Labelled photos from "pokemon", an image-classification folder in moritzscheckenbach/KI_Training_Pipeline. The possible labels are: Abra, Aerodactyl, Alakazam, Alolan Sandslash, Arbok, Arcanine, Articuno, Beedrill, Bellsprout, Blastoise, Bulbasaur, Butterfree, Caterpie, Chansey, Charizard, Charmander, Charmeleon, Clefable, Clefairy, Cloyster, Cubone, Dewgong, Diglett, Ditto, Dodrio, Doduo, Dragonair, Dragonite, Dratini, Drowzee, Dugtrio, Eevee, Ekans, Electabuzz, Electrode, Exeggcute, Exeggutor, farfetchd, Fearow, Flareon, Gastly, Gengar, Geodude, Gloom, Golbat, Goldeen, Golduck, Golem, Graveler, Grimer, Growlithe, Gyarados, Haunter, Hitmonchan, Hitmonlee, Horsea, Hypno, Ivysaur, Jigglypuff, Jolteon, Jynx, Kabuto, Kabutops, Kadabra, Kakuna, Kangaskhan, Kingler, Koffing, Krabby, Lapras, Lickitung, Machamp, Machoke, Machop, Magikarp, Magmar, Magnemite, Magneton, Mankey, Marowak, Meowth, Metapod, Mew, Mewtwo, Moltres, mr mime, Muk, Nidoking, Nidoqueen, Nidorina, Nidorino, Ninetales, Oddish, Omanyte, Omastar, Onix, Paras, Parasect, Persian, Pidgeot, Pidgeotto, Pidgey, Pikachu, Pinsir, Poliwag, Poliwhirl, Poliwrath, Ponyta, Porygon, Primeape, Psyduck, Raichu, Rapidash, Raticate, Rattata, Rhydon, Rhyhorn, Seadra, Tangela, Tauros, Tentacool, Tentacruel, Vaporeon, Venomoth, Venonat, Venusaur, Victreebel, Vileplume, Voltorb, Vulpix, Wartortle, Weedle, Weepinbell, Weezing, Wigglytuff, Zapdos, Zubat.

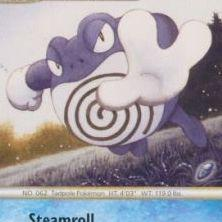
Label: Poliwrath

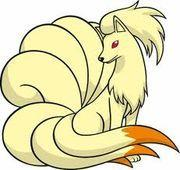
Label: Ninetales

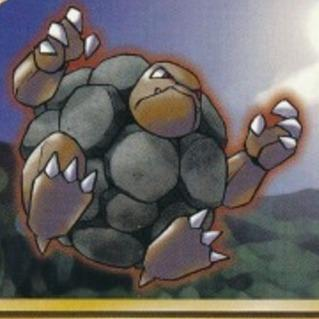
Label: Golem

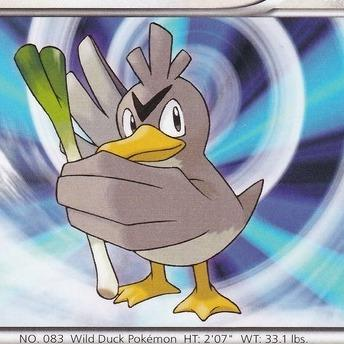
Label: farfetchd
